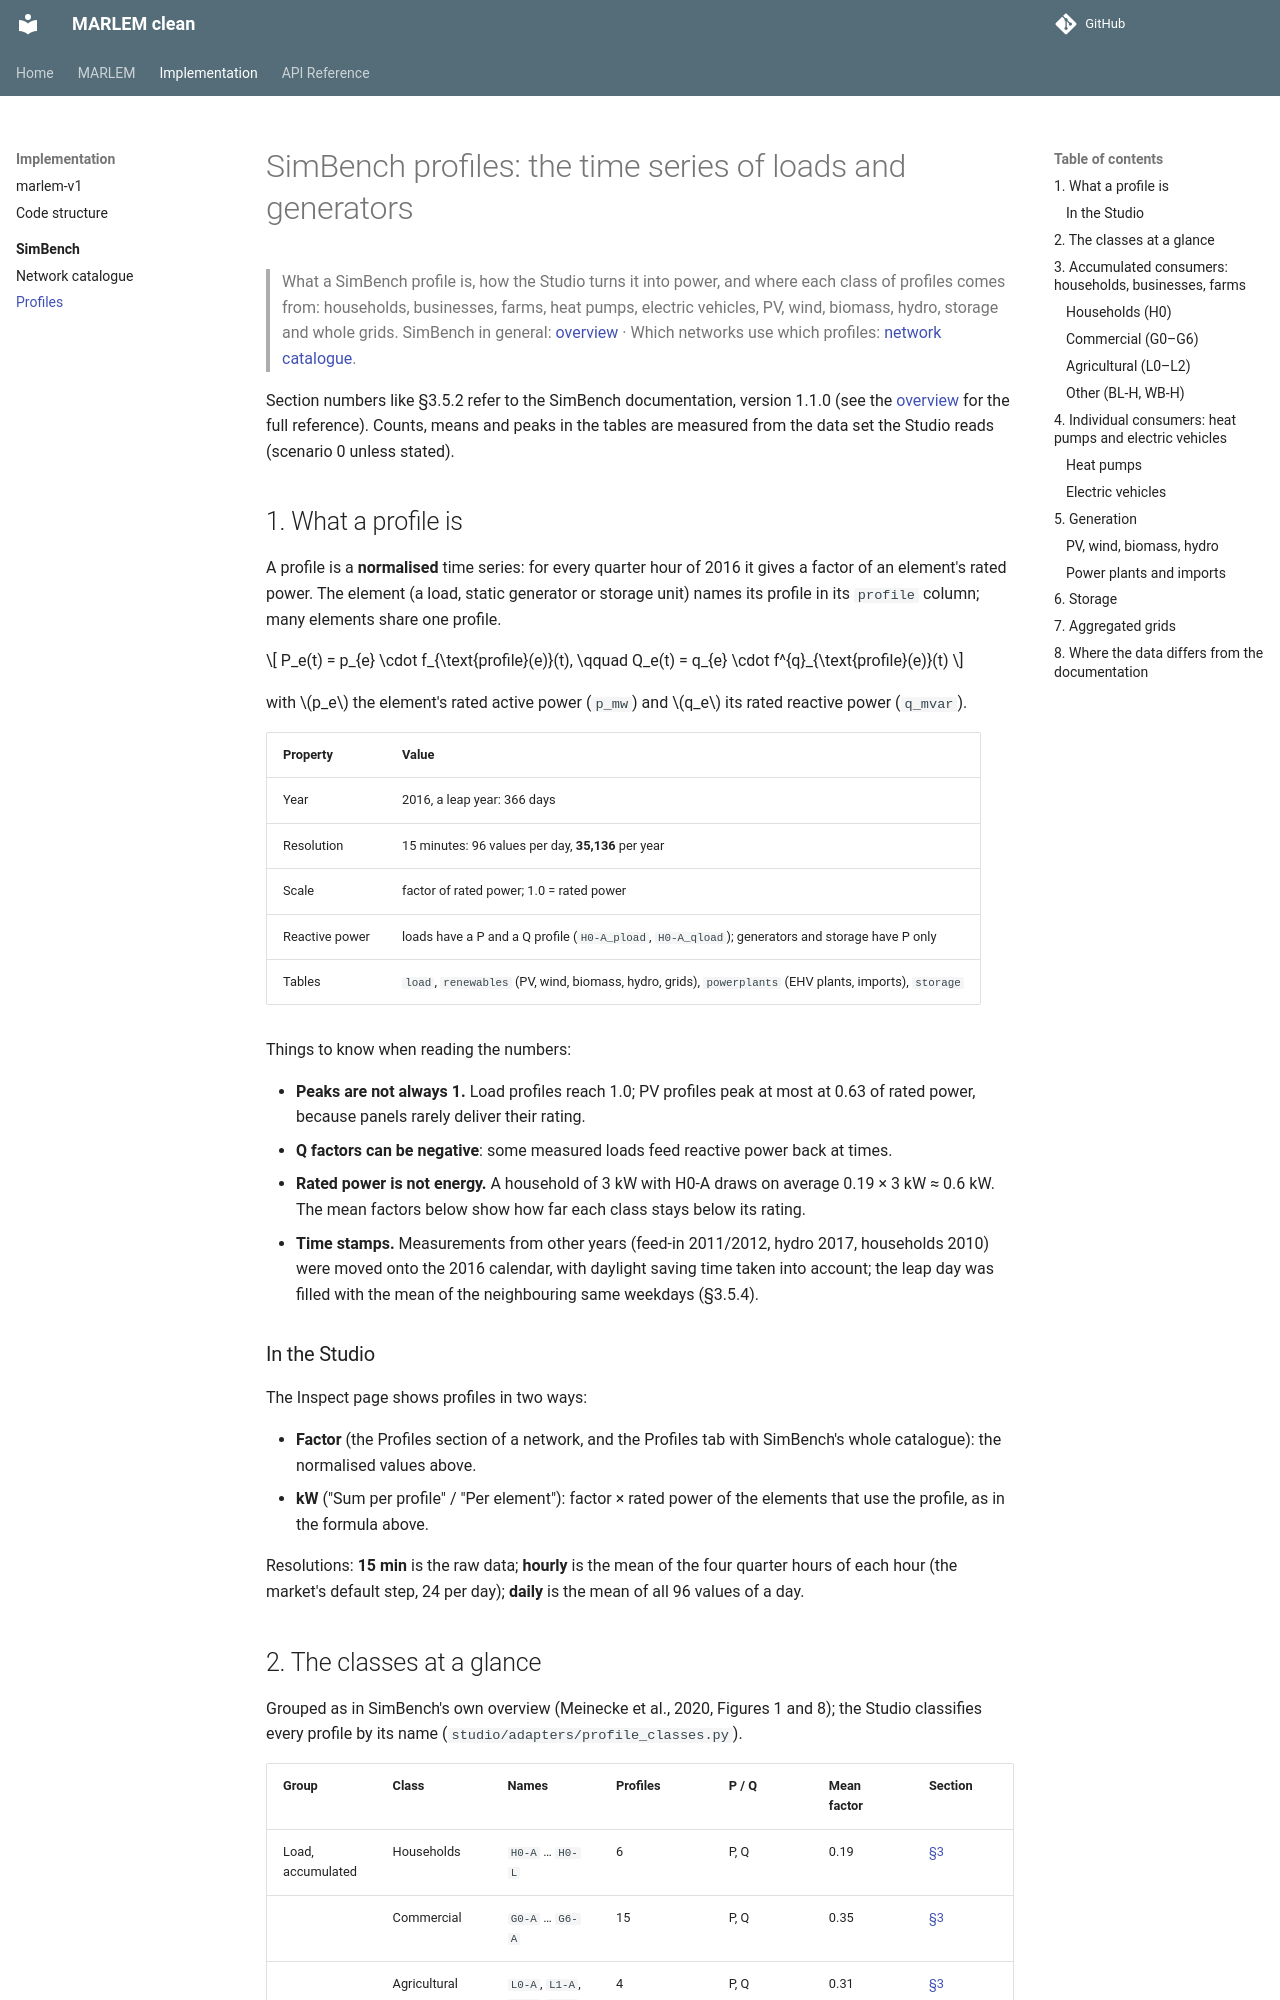

repository: KevinRapo/P2P-thesis · page: simbench/profiles/index.html · generator: mkdocs

# SimBench profiles: the time series of loads and generators

> What a SimBench profile is, how the Studio turns it into power, and where each
> class of profiles comes from: households, businesses, farms, heat pumps, electric
> vehicles, PV, wind, biomass, hydro, storage and whole grids.
> SimBench in general: [overview](README.md) · Which networks use which profiles:
> [network catalogue](networks.md).

Section numbers like §3.5.2 refer to the SimBench documentation, version 1.1.0
(see the [overview](README.md) for the full reference). Counts, means and peaks in
the tables are measured from the data set the Studio reads (scenario 0 unless
stated).

## 1. What a profile is

A profile is a **normalised** time series: for every quarter hour of 2016 it gives
a factor of an element's rated power. The element (a load, static generator or
storage unit) names its profile in its `profile` column; many elements share one
profile.

$$
P_e(t) = p_{e} \cdot f_{\text{profile}(e)}(t), \qquad
Q_e(t) = q_{e} \cdot f^{q}_{\text{profile}(e)}(t)
$$

with $p_e$ the element's rated active power (`p_mw`) and $q_e$ its rated reactive
power (`q_mvar`).

| Property | Value |
|---|---|
| Year | 2016, a leap year: 366 days |
| Resolution | 15 minutes: 96 values per day, **35,136** per year |
| Scale | factor of rated power; 1.0 = rated power |
| Reactive power | loads have a P and a Q profile (`H0-A_pload`, `H0-A_qload`); generators and storage have P only |
| Tables | `load`, `renewables` (PV, wind, biomass, hydro, grids), `powerplants` (EHV plants, imports), `storage` |

Things to know when reading the numbers:

- **Peaks are not always 1.** Load profiles reach 1.0; PV profiles peak at most at
  0.63 of rated power, because panels rarely deliver their rating.
- **Q factors can be negative**: some measured loads feed reactive power back at
  times.
- **Rated power is not energy.** A household of 3 kW with H0-A draws on average
  0.19 × 3 kW ≈ 0.6 kW. The mean factors below show how far each class stays below
  its rating.
- **Time stamps.** Measurements from other years (feed-in 2011/2012, hydro 2017,
  households 2010) were moved onto the 2016 calendar, with daylight saving time
  taken into account; the leap day was filled with the mean of the neighbouring
  same weekdays (§3.5.4).

### In the Studio

The Inspect page shows profiles in two ways:

- **Factor** (the Profiles section of a network, and the Profiles tab with SimBench's
  whole catalogue): the normalised values above.
- **kW** ("Sum per profile" / "Per element"): factor × rated power of the elements
  that use the profile, as in the formula above.

Resolutions: **15 min** is the raw data; **hourly** is the mean of the four
quarter hours of each hour (the market's default step, 24 per day); **daily** is
the mean of all 96 values of a day.
